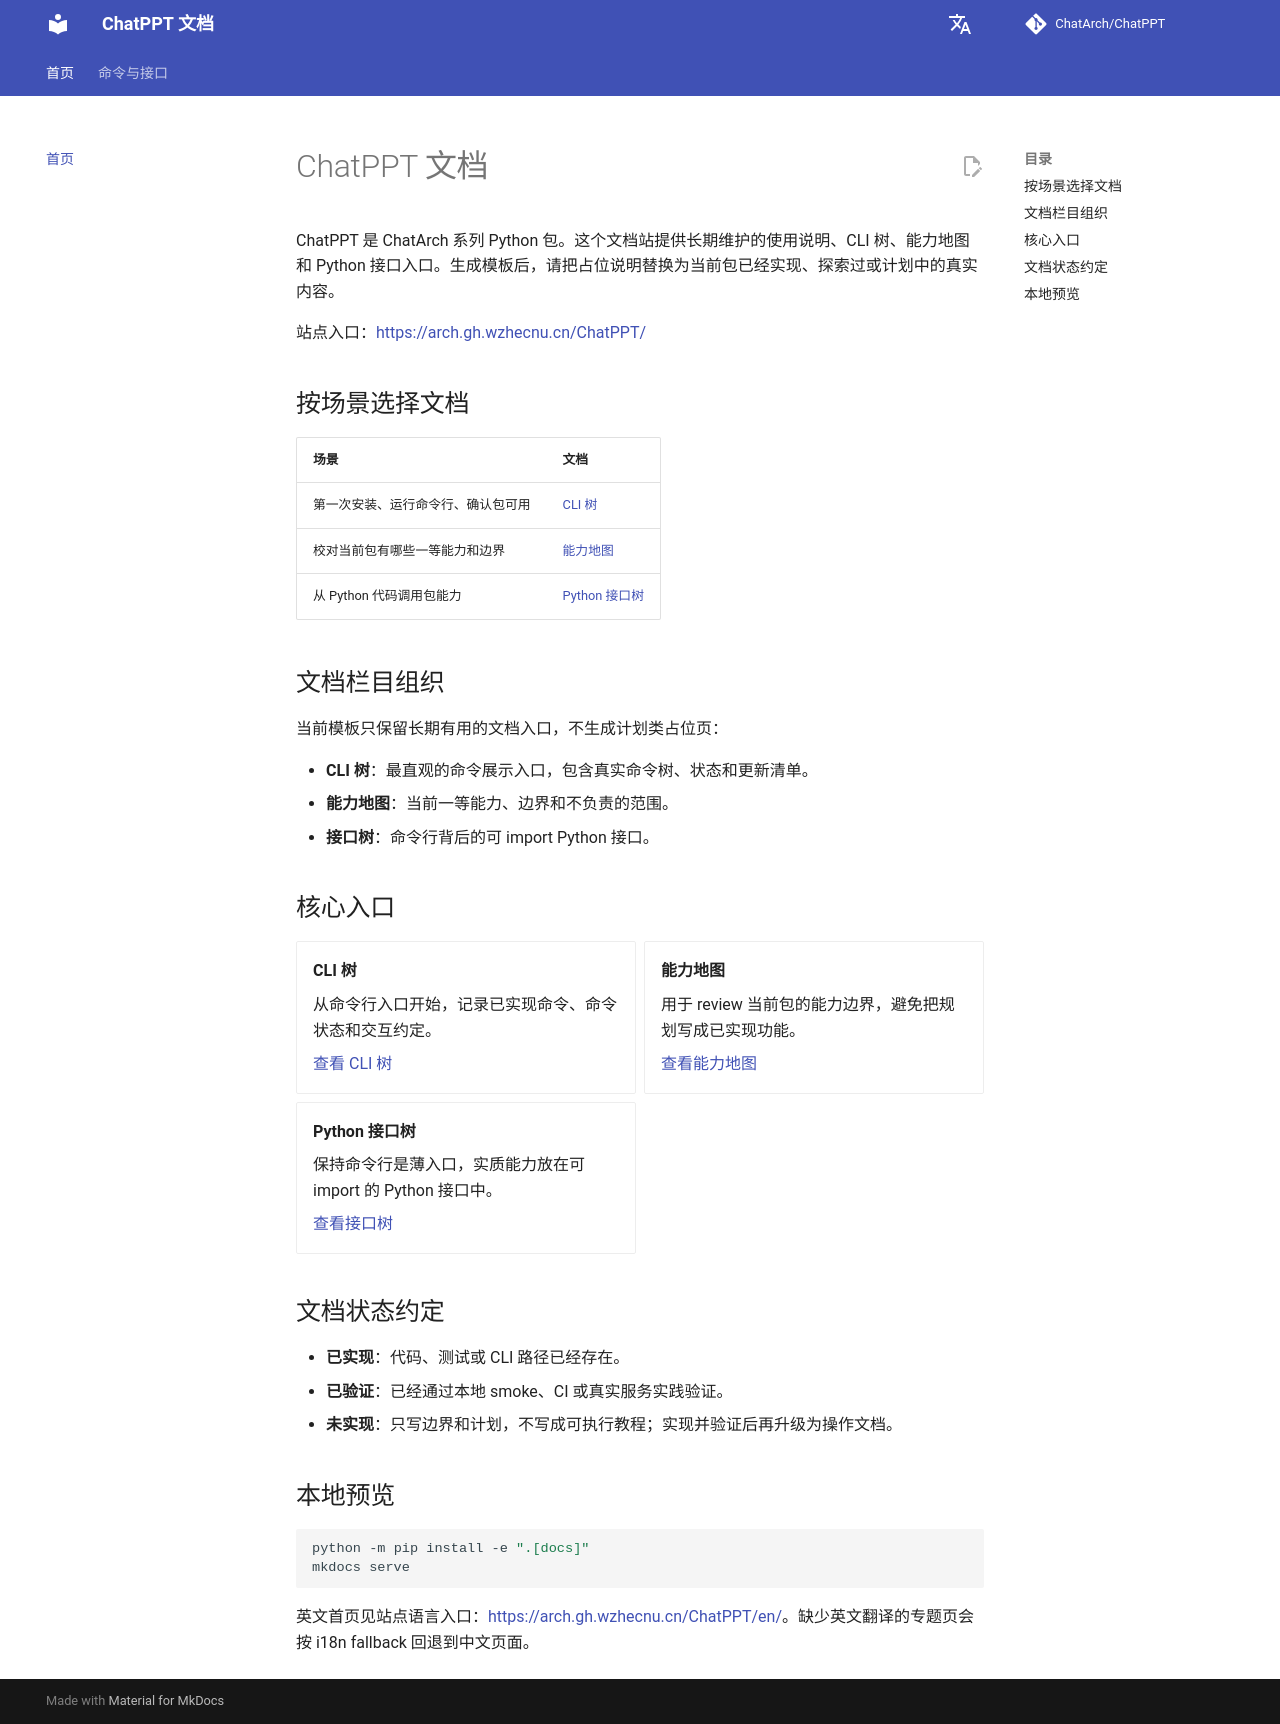

repository: ChatArch/ChatPPT · page: index.html · generator: mkdocs

# ChatPPT 文档

ChatPPT 是 ChatArch 系列 Python 包。这个文档站提供长期维护的使用说明、CLI 树、能力地图和 Python 接口入口。生成模板后，请把占位说明替换为当前包已经实现、探索过或计划中的真实内容。

站点入口：<https://arch.gh.wzhecnu.cn/ChatPPT/>

## 按场景选择文档

| 场景 | 文档 |
| --- | --- |
| 第一次安装、运行命令行、确认包可用 | [CLI 树](cli-tree.md) |
| 校对当前包有哪些一等能力和边界 | [能力地图](capability-map.md) |
| 从 Python 代码调用包能力 | [Python 接口树](interface-tree.md) |

## 文档栏目组织

当前模板只保留长期有用的文档入口，不生成计划类占位页：

- **CLI 树**：最直观的命令展示入口，包含真实命令树、状态和更新清单。
- **能力地图**：当前一等能力、边界和不负责的范围。
- **接口树**：命令行背后的可 import Python 接口。

## 核心入口

<div class="grid cards" markdown>

- **CLI 树**

    从命令行入口开始，记录已实现命令、命令状态和交互约定。

    [查看 CLI 树](cli-tree.md)

- **能力地图**

    用于 review 当前包的能力边界，避免把规划写成已实现功能。

    [查看能力地图](capability-map.md)

- **Python 接口树**

    保持命令行是薄入口，实质能力放在可 import 的 Python 接口中。

    [查看接口树](interface-tree.md)

</div>

## 文档状态约定

- **已实现**：代码、测试或 CLI 路径已经存在。
- **已验证**：已经通过本地 smoke、CI 或真实服务实践验证。
- **未实现**：只写边界和计划，不写成可执行教程；实现并验证后再升级为操作文档。

## 本地预览

```bash
python -m pip install -e ".[docs]"
mkdocs serve
```

英文首页见站点语言入口：<https://arch.gh.wzhecnu.cn/ChatPPT/en/>。缺少英文翻译的专题页会按 i18n fallback 回退到中文页面。
